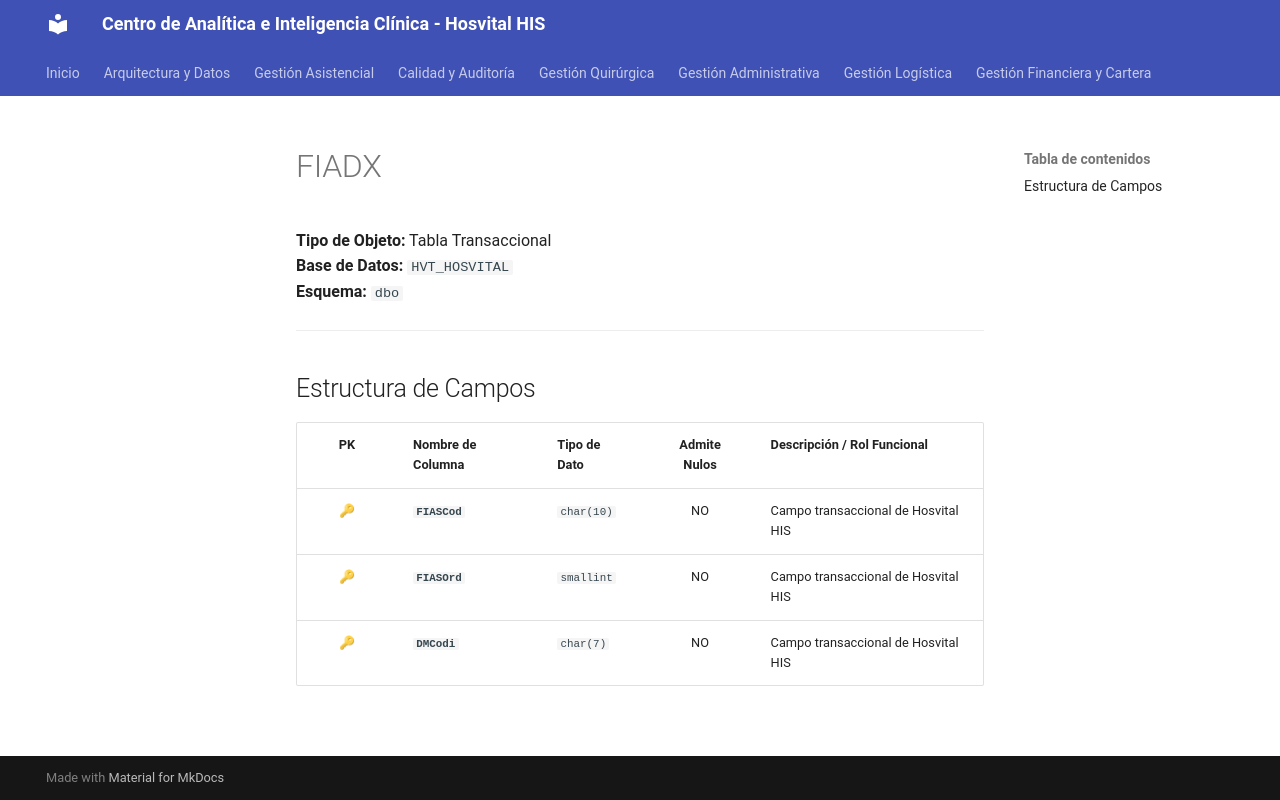

repository: SoporteSaludtech/superset-docs · page: diccionario-general/FIADX/index.html · generator: mkdocs

# FIADX

**Tipo de Objeto:** Tabla Transaccional  
**Base de Datos:** `HVT_HOSVITAL`  
**Esquema:** `dbo`

---

## Estructura de Campos

| PK | Nombre de Columna | Tipo de Dato | Admite Nulos | Descripción / Rol Funcional |
| :-: | :--- | :--- | :-: | :--- |
| 🔑 | **`FIASCod`** | `char(10)` | NO | Campo transaccional de Hosvital HIS |
| 🔑 | **`FIASOrd`** | `smallint` | NO | Campo transaccional de Hosvital HIS |
| 🔑 | **`DMCodi`** | `char(7)` | NO | Campo transaccional de Hosvital HIS |
